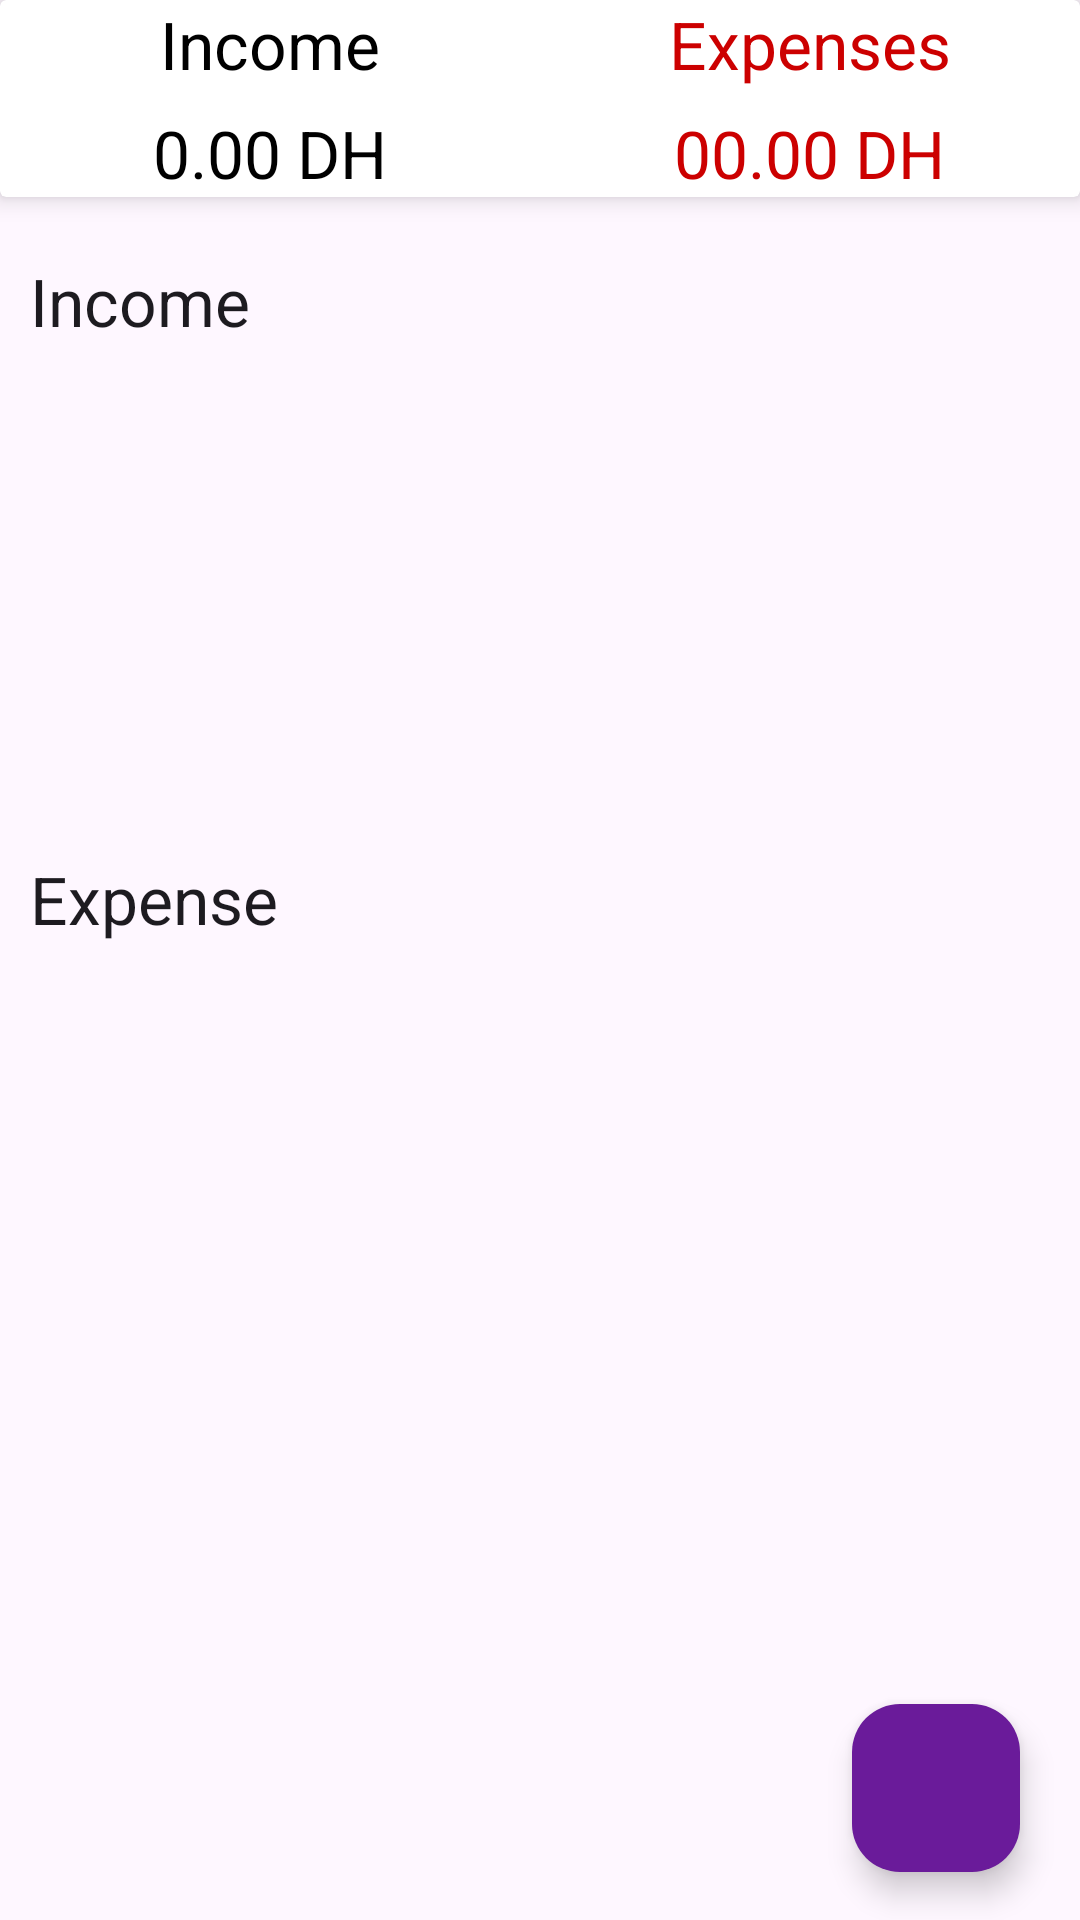

Produce the Android XML layout that renders to this screen, including the resource entries it uses.
<!-- AndroidManifest.xml: application theme Theme.Flousino -->
<!-- res/layout/fragment_dashboard.xml -->
<?xml version="1.0" encoding="utf-8"?>
<LinearLayout xmlns:android="http://schemas.android.com/apk/res/android"
    xmlns:tools="http://schemas.android.com/tools"
    android:layout_width="match_parent"
    android:layout_height="match_parent"
    xmlns:app="http://schemas.android.com/apk/res-auto"
    android:orientation="vertical"
    tools:context=".DashboardFragment">

    <androidx.cardview.widget.CardView
        android:layout_width="match_parent"
        android:layout_height="wrap_content"
        app:cardElevation="5dp"
        android:elevation="10dp">
        <LinearLayout
            android:layout_width="match_parent"
            android:layout_height="wrap_content"
            android:orientation="vertical">
                <LinearLayout
                    android:layout_width="match_parent"
                    android:layout_height="wrap_content"
                    android:orientation="horizontal"
                    >
                    <RelativeLayout
                        android:layout_width="0dp"
                        android:layout_weight="1"
                        android:gravity="center"
                        android:layout_height="wrap_content"
                        >
                        <TextView
                            android:layout_width="wrap_content"
                            android:layout_height="wrap_content"
                            android:textAppearance="?android:textAppearanceLarge"
                            android:textColor="@android:color/black"
                            android:text="Income"
                            />
                    </RelativeLayout>
                    <RelativeLayout
                        android:layout_width="0dp"
                        android:layout_weight="1"
                        android:gravity="center"
                        android:layout_height="wrap_content"
                        >
                        <TextView
                            android:layout_width="wrap_content"
                            android:layout_height="wrap_content"
                            android:textAppearance="?android:textAppearanceLarge"
                            android:textColor="@android:color/holo_red_dark"
                            android:text="Expenses"
                            />
                    </RelativeLayout>

                </LinearLayout>
                <LinearLayout
                    android:layout_width="match_parent"
                    android:layout_height="wrap_content"
                    android:orientation="horizontal"
                    android:layout_marginTop="7dp"
                    >
                    <RelativeLayout
                        android:layout_width="0dp"
                        android:layout_weight="1"
                        android:gravity="center"
                        android:layout_height="wrap_content"
                        >
                        <TextView
                            android:layout_width="wrap_content"
                            android:layout_height="wrap_content"
                            android:textAppearance="?android:textAppearanceLarge"
                            android:textColor="@android:color/black"
                            android:text="0.00 DH"
                            android:id="@+id/income_set_result"
                            />
                    </RelativeLayout>
                    <RelativeLayout
                        android:layout_width="0dp"
                        android:layout_weight="1"
                        android:gravity="center"
                        android:layout_height="wrap_content"
                        >
                        <TextView
                            android:layout_width="wrap_content"
                            android:layout_height="wrap_content"
                            android:textAppearance="?android:textAppearanceLarge"
                            android:textColor="@android:color/holo_red_dark"
                            android:text="00.00 DH"
                            android:id="@+id/expenses_set_result"
                            />
                    </RelativeLayout>

                </LinearLayout>
        </LinearLayout>
    </androidx.cardview.widget.CardView>
    <androidx.coordinatorlayout.widget.CoordinatorLayout
        android:layout_width="match_parent"
        android:layout_height="match_parent">
        <ScrollView
            android:layout_width="match_parent"
            android:layout_height="wrap_content">
           <LinearLayout
               android:layout_width="match_parent"
               android:orientation="vertical"
               android:layout_marginTop="10dp"
               android:layout_height="wrap_content">
               <TextView android:layout_width="match_parent"
                   android:layout_height="wrap_content"
                   android:text="Income"
                   android:padding="10dp"

                   android:textAppearance="?android:textAppearanceLarge"
                   />
               <androidx.recyclerview.widget.RecyclerView
                   android:layout_width="match_parent"
                   android:orientation="horizontal"

                   android:id="@+id/recycler_income"
                   android:layout_height="150dp">


               </androidx.recyclerview.widget.RecyclerView>
               <TextView
                   android:layout_width="match_parent"
                   android:text="Expense"
                   android:layout_height="wrap_content"

                   android:padding="10dp"
                   android:textAppearance="?android:textAppearanceLarge"
                   />

               <androidx.recyclerview.widget.RecyclerView
                   android:id="@+id/recycler_expenses"
                   android:orientation="horizontal"

                   android:layout_width="match_parent"
                   android:layout_height="150dp">

               </androidx.recyclerview.widget.RecyclerView>
           </LinearLayout>
        </ScrollView>
        <LinearLayout
            android:layout_width="wrap_content"
            android:layout_height="wrap_content"
            android:layout_gravity="bottom|end"
            android:layout_marginRight="15dp"
            android:layout_marginBottom="160dp"

            >
           <TextView
               android:layout_width="wrap_content"
               android:layout_height="wrap_content"
               android:text="Expense"
               android:id="@+id/expense_ft_text"
               android:padding="5dp"
               android:textColor="@android:color/white"
               android:background="@color/movi"
               android:layout_gravity="center"
               android:layout_marginRight="5dp"
               android:visibility="invisible"
               android:textAppearance="?android:textAppearanceSmall"
               />
                <com.google.android.material.floatingactionbutton.FloatingActionButton
                    android:layout_width="wrap_content"
                    android:layout_height="wrap_content"
                    android:id="@+id/expense_Ft_btn"
                    android:layout_gravity="bottom|end"
                    android:backgroundTint="#07bca4"
                    android:elevation="6dp"
                    app:fabSize="mini"
                    android:visibility="invisible"
                    app:pressedTranslationZ="12dp"
                    android:src="@drawable/moin"
                    />

        </LinearLayout>
        <LinearLayout
            android:layout_width="wrap_content"
            android:layout_height="wrap_content"
            android:layout_gravity="bottom|end"
            android:layout_marginRight="15dp"
            android:layout_marginBottom="90dp"
            >
                <TextView
                    android:layout_width="wrap_content"
                    android:layout_height="wrap_content"
                    android:text="Income"
                    android:id="@+id/income_ft_text"
                    android:padding="5dp"
                    android:textColor="@android:color/white"
                    android:background="@color/movi"
                    android:layout_gravity="center"
                    android:layout_marginRight="5dp"
                    android:visibility="invisible"
                    android:textAppearance="?android:textAppearanceSmall"
                />
                <com.google.android.material.floatingactionbutton.FloatingActionButton
                    android:layout_width="wrap_content"
                    android:layout_height="wrap_content"
                    android:id="@+id/income_Ft_btn"
                    android:layout_gravity="bottom|end"
                    android:backgroundTint="#1ce10a"
                    android:elevation="6dp"
                    app:fabSize="mini"
                    android:visibility="invisible"
                    app:pressedTranslationZ="12dp"
                    android:src="@drawable/ajouter"
                    />
        </LinearLayout>
        <com.google.android.material.floatingactionbutton.FloatingActionButton
            android:layout_width="wrap_content"
            android:id="@+id/fb_main_plus_btn"
            android:layout_gravity="bottom|end"
            android:layout_marginBottom="16dp"
            android:layout_marginRight="20dp"
            android:backgroundTint="#6A1B9A"
            app:fabSize="normal"
            android:src="@drawable/ajouter"
            android:layout_height="wrap_content"
            app:tint="@android:color/white"

            />
    </androidx.coordinatorlayout.widget.CoordinatorLayout>

</LinearLayout>
<!-- resources referenced by this layout -->
<resources>
  <color name="movi">#4F52FF</color>
  <!-- drawable moin (drawable-anydpi) -->
  <vector xmlns:android="http://schemas.android.com/apk/res/android"
      android:width="24dp"
      android:height="24dp"
      android:viewportWidth="960"
      android:viewportHeight="960"
      android:tint="#FFFFFF"
      android:alpha="0.8">
    <path
        android:fillColor="@android:color/white"
        android:pathData="M240,520L240,440L720,440L720,520L240,520Z"/>
  </vector>
  <style name="Theme.Flousino" parent="Base.Theme.Flousino" />
  <style name="Base.Theme.Flousino" parent="Theme.Material3.DayNight.NoActionBar">
          
          
          <item name="windowActionBar">false</item>
          <item name="windowNoTitle">true</item>
  
          <item name="drawerArrowStyle">@style/DrawerIconStyle</item>
      </style>
  <style name="DrawerIconStyle" parent="Widget.AppCompat.DrawerArrowToggle">
          <item name="color">@android:color/white</item>
      </style>
</resources>
